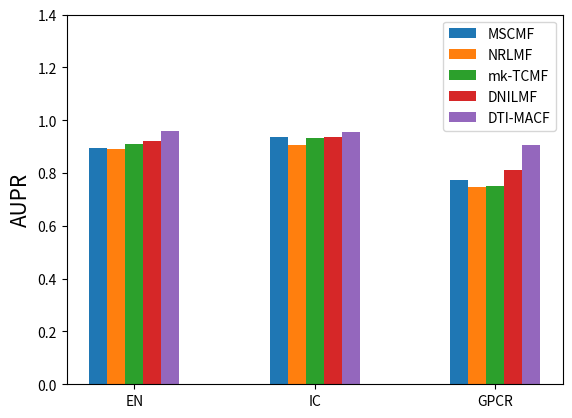

Source code (Python):
import matplotlib.pyplot as plt
import numpy as np

size = 3
# 返回size个0-1的随机数
# a = np.random.random(size)
a = [0.894, 0.937, 0.773]
# b = np.random.random(size)
b = [0.892, 0.906, 0.749]
# c = np.random.random(size)
c = [0.912, 0.933, 0.752]
# d = np.random.random(size)
d = [0.922, 0.938, 0.812]
# e = np.random.random(size)
e = [0.96018, 0.95439, 0.90718]

# x轴坐标, size=5, 返回[0, 1, 2, 3, 4]
x = np.arange(size)
# x= ['EN', 'IC', 'GPCR', 'NC']
# 有a/b/c三种类型的数据，n设置为3
total_width, n = 0.5, 5
# 每种类型的柱状图宽度
width = total_width / n

# 重新设置x轴的坐标
x = x - (total_width - width) / 2
print(x)
x_labels = ['EN', 'IC', 'GPCR']
# plt.xticks(x, x_labels)

# 画柱状图
plt.bar(x, a, width=width, label="MSCMF")
plt.bar(x + width, b, width=width, label="NRLMF")
plt.bar(x + 2*width, c, width=width, label="mk-TCMF")
plt.bar(x + 3*width, d, width=width, label="DNILMF")
plt.bar(x + 4*width, e, width=width, label="DTI-MACF")
plt.ylim(0, 1.4)
plt.ylabel('AUPR',size=15)

plt.xticks([0.0,1.0,2.0],x_labels)


# 显示图例
plt.legend()
# 显示柱状图
plt.savefig("test1.jpg")
plt.show()

